Run: headless pygame with SDL's dummy video driver; simulated clock (each Clock.tick advances the game by its frame time, no real sleeping); random seed 0; keys injected as events and as key.get_pressed() state; no mouse input.
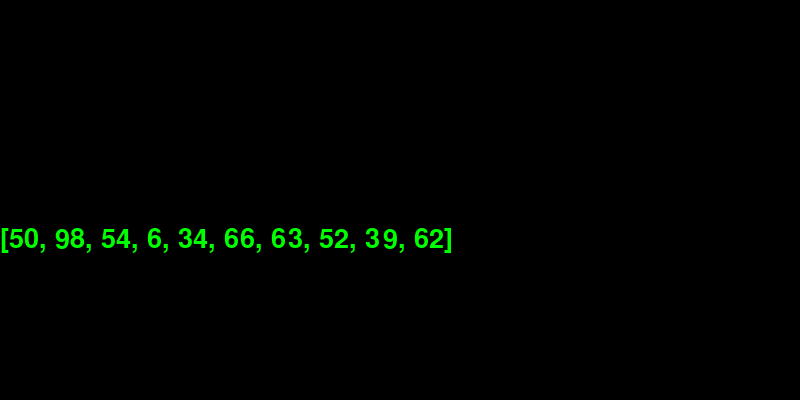
Frame 1 of 4 · flips 1–60 · no input
Frame 2 of 4 · flips 61–180 · tapped SPACE, RETURN · held RIGHT (→), D · screen unchanged from frame 1, image omitted
Frame 3 of 4 · flips 181–300 · held DOWN (↓), S · screen unchanged from frame 2, image omitted
Frame 4 of 4 · flips 301–420 · held LEFT (←), A, UP (↑), W · screen unchanged from frame 3, image omitted

The pygame program that drew these frames:

#import pygame
import pygame
from pygame.locals import *
from sys import exit
from random import randint

pygame.init()
screen = pygame.display.set_mode((800, 400), pygame.RESIZABLE)
pygame.display.set_caption("Kill The Flag - Monster Edition")

# This is a list of 10 numbers
#numbers = [1, 2, 3, 4, 5, 6, 7, 8, 9, 10]
# This is a list of 10 random numbers
numbers = [randint(1, 100) for i in range(10)]

while True:
    for event in pygame.event.get():
        if event.type == QUIT:
            exit()
    screen.fill((0, 0, 0))
    font = pygame.font.SysFont("times new roman", 40)
    text_surface = font.render(str(numbers), True, (0, 255, 0))
    x = 0
    y = (480 - text_surface.get_height()) / 2
    screen.blit(text_surface, (x, y))
    pygame.display.update()
